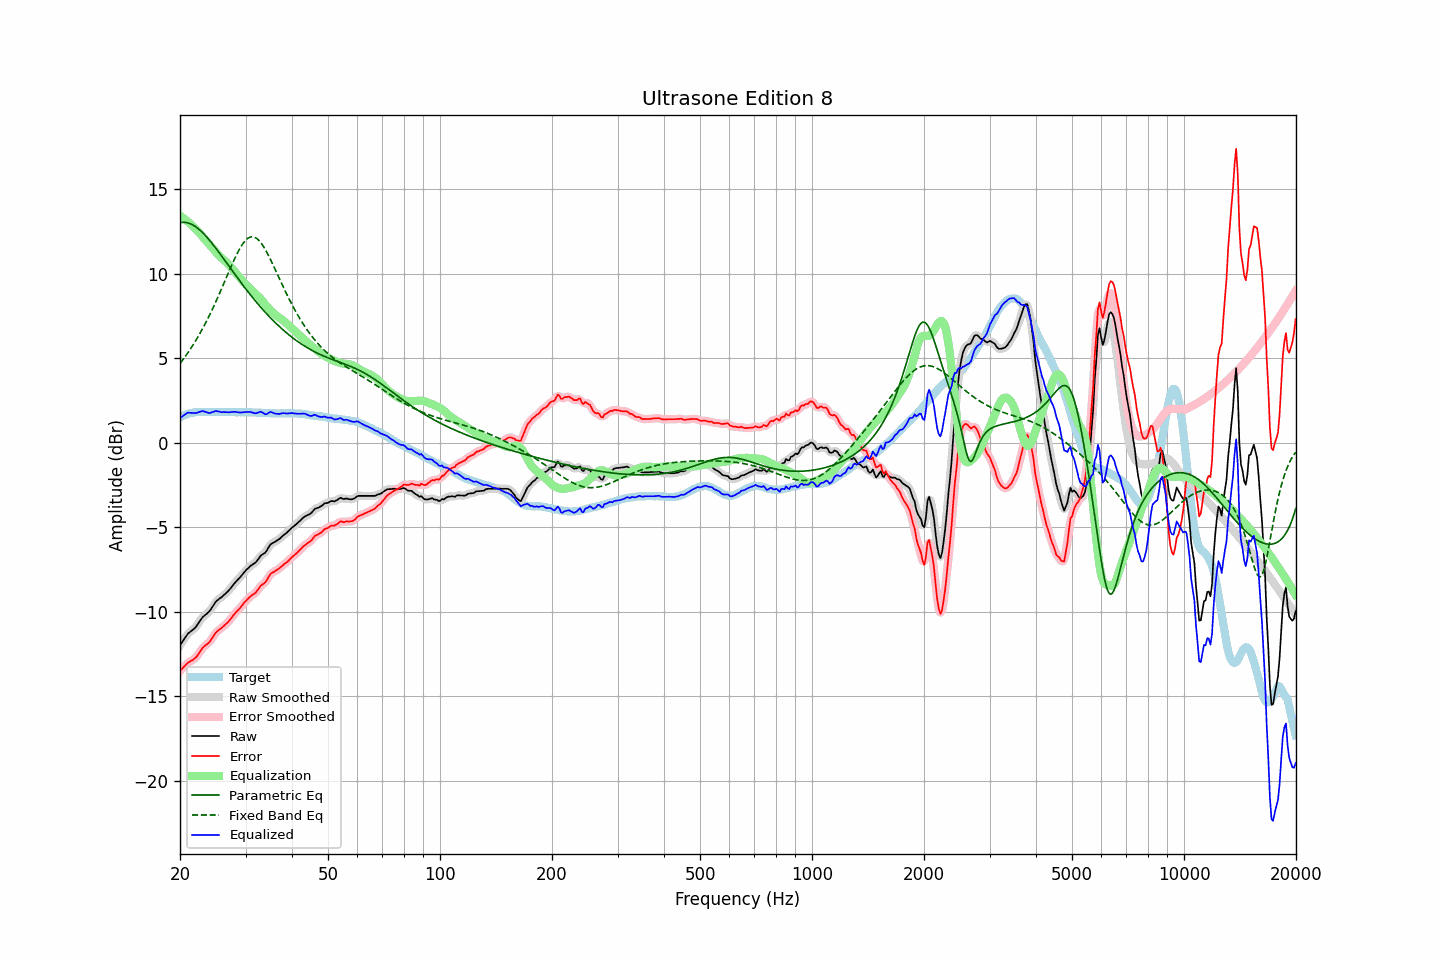

The table this chart was drawn from, first rows:
frequency, raw, error, smoothed, error_smoothed, equalization, parametric_eq, fixed_band_eq, equalized_raw, equalized_smoothed, target
20.00, -11.98, -13.48, -11.99, -13.49, 13.44, 13.03, 4.70, 1.46, 1.45, 1.50
20.20, -11.84, -13.39, -11.84, -13.39, 13.37, 13.04, 4.82, 1.53, 1.54, 1.55
20.40, -11.70, -13.30, -11.69, -13.29, 13.30, 13.05, 4.94, 1.60, 1.61, 1.60
20.61, -11.56, -13.20, -11.55, -13.20, 13.23, 13.04, 5.07, 1.66, 1.67, 1.63
20.81, -11.42, -13.10, -11.42, -13.10, 13.15, 13.03, 5.20, 1.73, 1.73, 1.68
21.02, -11.28, -13.00, -11.30, -13.02, 13.07, 13.01, 5.34, 1.79, 1.77, 1.72
21.23, -11.21, -12.95, -11.20, -12.95, 12.99, 12.98, 5.48, 1.78, 1.78, 1.74
21.44, -11.13, -12.89, -11.13, -12.89, 12.90, 12.94, 5.62, 1.77, 1.77, 1.76
21.66, -11.06, -12.84, -11.06, -12.84, 12.82, 12.89, 5.77, 1.76, 1.76, 1.78
21.87, -10.98, -12.77, -10.98, -12.77, 12.73, 12.83, 5.92, 1.75, 1.76, 1.79
22.09, -10.88, -12.69, -10.87, -12.68, 12.63, 12.77, 6.08, 1.76, 1.76, 1.81
22.31, -10.74, -12.56, -10.74, -12.56, 12.53, 12.69, 6.24, 1.79, 1.79, 1.82
22.54, -10.60, -12.43, -10.60, -12.42, 12.43, 12.62, 6.40, 1.82, 1.83, 1.82
22.76, -10.46, -12.28, -10.46, -12.28, 12.32, 12.53, 6.57, 1.86, 1.86, 1.82
22.99, -10.32, -12.13, -10.34, -12.15, 12.21, 12.44, 6.74, 1.89, 1.87, 1.81
23.22, -10.24, -12.05, -10.24, -12.05, 12.10, 12.34, 6.92, 1.86, 1.86, 1.81
23.45, -10.16, -11.97, -10.16, -11.98, 11.99, 12.24, 7.10, 1.83, 1.83, 1.81
23.69, -10.08, -11.91, -10.09, -11.90, 11.87, 12.14, 7.29, 1.79, 1.79, 1.82
23.92, -10.00, -11.82, -9.99, -11.81, 11.76, 12.02, 7.48, 1.76, 1.77, 1.82
24.16, -9.88, -11.70, -9.87, -11.70, 11.65, 11.91, 7.67, 1.77, 1.78, 1.82
24.40, -9.73, -11.56, -9.73, -11.56, 11.54, 11.79, 7.87, 1.81, 1.81, 1.83
24.65, -9.59, -11.42, -9.59, -11.41, 11.43, 11.67, 8.08, 1.84, 1.85, 1.82
24.89, -9.44, -11.26, -9.45, -11.28, 11.32, 11.55, 8.28, 1.88, 1.87, 1.82
25.14, -9.34, -11.16, -9.34, -11.17, 11.21, 11.42, 8.49, 1.87, 1.87, 1.82
25.39, -9.26, -11.09, -9.26, -11.09, 11.11, 11.30, 8.71, 1.85, 1.85, 1.83
25.65, -9.19, -11.02, -9.19, -11.02, 11.02, 11.17, 8.93, 1.82, 1.83, 1.83
25.91, -9.12, -10.95, -9.11, -10.94, 10.93, 11.04, 9.14, 1.81, 1.82, 1.82
26.16, -9.03, -10.85, -9.04, -10.86, 10.85, 10.91, 9.37, 1.82, 1.81, 1.82
26.43, -8.95, -10.78, -8.95, -10.77, 10.76, 10.78, 9.59, 1.81, 1.81, 1.82
26.69, -8.86, -10.68, -8.86, -10.69, 10.67, 10.64, 9.81, 1.81, 1.81, 1.82
26.96, -8.77, -10.60, -8.77, -10.59, 10.57, 10.51, 10.03, 1.80, 1.81, 1.82
27.23, -8.66, -10.49, -8.66, -10.48, 10.47, 10.38, 10.25, 1.81, 1.81, 1.82
27.50, -8.54, -10.36, -8.54, -10.36, 10.36, 10.25, 10.47, 1.82, 1.82, 1.82
27.77, -8.42, -10.23, -8.42, -10.24, 10.25, 10.12, 10.68, 1.83, 1.83, 1.81
28.05, -8.30, -10.11, -8.31, -10.12, 10.14, 9.99, 10.89, 1.84, 1.83, 1.81
28.33, -8.20, -10.00, -8.20, -10.01, 10.02, 9.86, 11.09, 1.82, 1.82, 1.80
28.62, -8.10, -9.91, -8.10, -9.91, 9.91, 9.73, 11.28, 1.80, 1.81, 1.80
28.90, -8.00, -9.81, -8.00, -9.81, 9.79, 9.60, 11.45, 1.79, 1.79, 1.81
29.19, -7.89, -9.69, -7.89, -9.70, 9.68, 9.47, 11.62, 1.79, 1.79, 1.80
29.48, -7.77, -9.58, -7.77, -9.58, 9.57, 9.34, 11.76, 1.80, 1.80, 1.81
29.78, -7.65, -9.46, -7.65, -9.46, 9.47, 9.22, 11.89, 1.81, 1.81, 1.80
30.08, -7.54, -9.36, -7.55, -9.36, 9.37, 9.09, 12.00, 1.83, 1.82, 1.81
30.38, -7.45, -9.26, -7.45, -9.25, 9.28, 8.97, 12.08, 1.82, 1.83, 1.80
30.68, -7.36, -9.16, -7.36, -9.16, 9.19, 8.85, 12.14, 1.82, 1.83, 1.80
30.99, -7.27, -9.08, -7.28, -9.08, 9.09, 8.73, 12.18, 1.82, 1.81, 1.80
31.30, -7.21, -9.01, -7.21, -9.01, 9.00, 8.61, 12.19, 1.79, 1.79, 1.79
31.61, -7.15, -8.94, -7.15, -8.94, 8.91, 8.50, 12.17, 1.76, 1.76, 1.79
31.93, -7.08, -8.88, -7.07, -8.86, 8.82, 8.38, 12.13, 1.74, 1.75, 1.79
32.24, -6.97, -8.75, -6.96, -8.75, 8.73, 8.27, 12.07, 1.77, 1.77, 1.78
32.57, -6.84, -8.63, -6.84, -8.62, 8.64, 8.16, 11.98, 1.80, 1.80, 1.78
32.89, -6.70, -8.48, -6.72, -8.50, 8.54, 8.05, 11.88, 1.84, 1.82, 1.78
33.22, -6.62, -8.39, -6.63, -8.41, 8.43, 7.94, 11.75, 1.81, 1.80, 1.77
33.55, -6.56, -8.33, -6.56, -8.33, 8.31, 7.83, 11.60, 1.75, 1.75, 1.77
33.89, -6.50, -8.26, -6.48, -8.25, 8.19, 7.73, 11.45, 1.69, 1.71, 1.76
34.23, -6.37, -8.13, -6.35, -8.12, 8.07, 7.62, 11.28, 1.70, 1.72, 1.76
34.57, -6.20, -7.95, -6.21, -7.96, 7.97, 7.52, 11.09, 1.77, 1.76, 1.75
34.92, -6.04, -7.80, -6.07, -7.82, 7.87, 7.42, 10.90, 1.82, 1.80, 1.75
35.27, -5.96, -7.71, -5.97, -7.71, 7.77, 7.32, 10.71, 1.81, 1.81, 1.74
35.62, -5.91, -7.65, -5.90, -7.65, 7.68, 7.23, 10.51, 1.77, 1.78, 1.74
35.97, -5.86, -7.60, -5.85, -7.60, 7.59, 7.13, 10.30, 1.73, 1.74, 1.74
... 635 more rows
